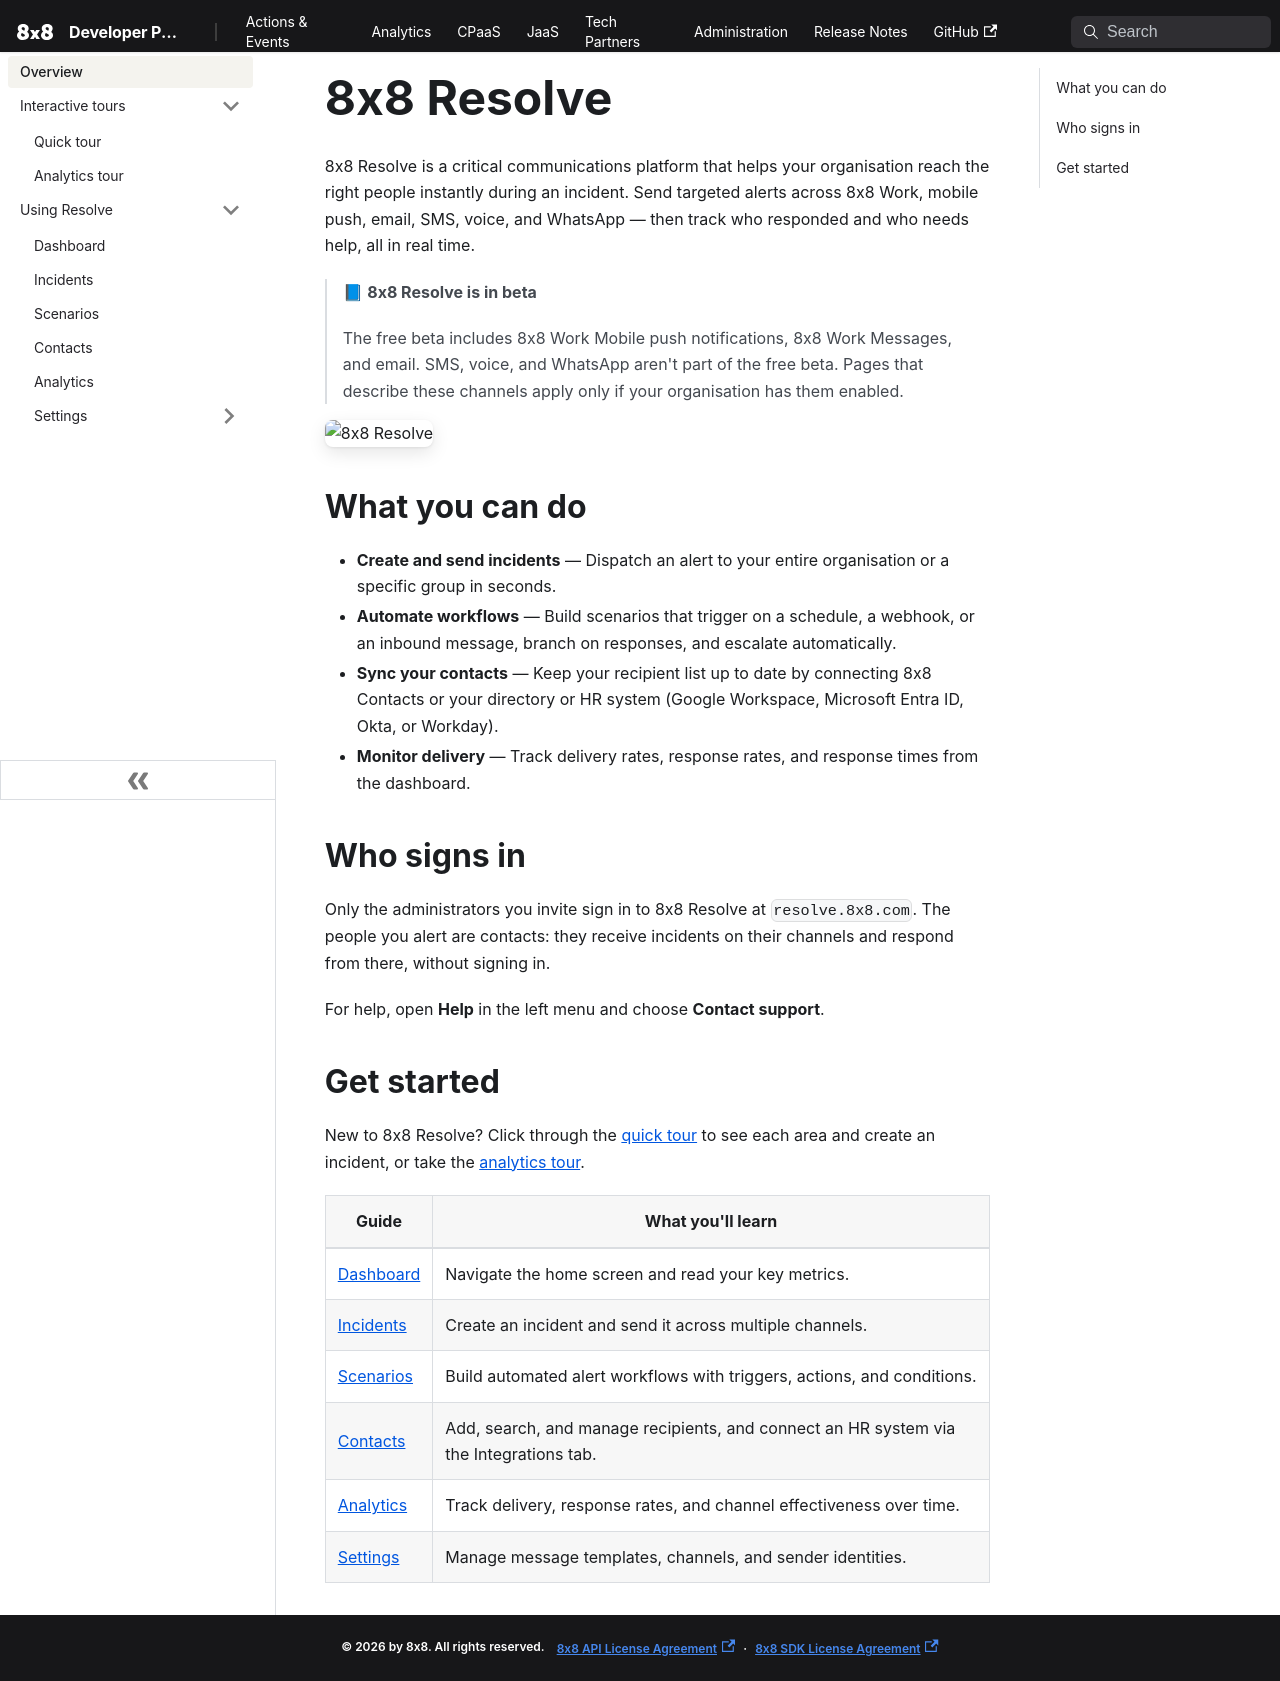

repository: 8x8Cloud/public-developer-docs · page: resolve/docs/overview/index.html · generator: docusaurus

---
slug: /resolve/docs/overview
sidebar_label: Overview
---

# 8x8 Resolve

8x8 Resolve is a critical communications platform that helps your organisation reach the right people instantly during an incident. Send targeted alerts across 8x8 Work, mobile push, email, SMS, voice, and WhatsApp — then track who responded and who needs help, all in real time.

> 📘 **8x8 Resolve is in beta**
>
> The free beta includes 8x8 Work Mobile push notifications, 8x8 Work Messages, and email. SMS, voice, and WhatsApp aren't part of the free beta. Pages that describe these channels apply only if your organisation has them enabled.

![8x8 Resolve](../images/dashboard.png)

## What you can do

- **Create and send incidents** — Dispatch an alert to your entire organisation or a specific group in seconds.
- **Automate workflows** — Build scenarios that trigger on a schedule, a webhook, or an inbound message, branch on responses, and escalate automatically.
- **Sync your contacts** — Keep your recipient list up to date by connecting 8x8 Contacts or your directory or HR system (Google Workspace, Microsoft Entra ID, Okta, or Workday).
- **Monitor delivery** — Track delivery rates, response rates, and response times from the dashboard.

## Who signs in

Only the administrators you invite sign in to 8x8 Resolve at `resolve.8x8.com`. The people you alert are contacts: they receive incidents on their channels and respond from there, without signing in.

For help, open **Help** in the left menu and choose **Contact support**.

## Get started

New to 8x8 Resolve? Click through the [quick tour](./quick-tour.mdx) to see each area and create an incident, or take the [analytics tour](./analytics-tour.mdx).

| Guide | What you'll learn |
| --- | --- |
| [Dashboard](./dashboard.md) | Navigate the home screen and read your key metrics. |
| [Incidents](./incidents.md) | Create an incident and send it across multiple channels. |
| [Scenarios](./scenarios.md) | Build automated alert workflows with triggers, actions, and conditions. |
| [Contacts](./contacts.md) | Add, search, and manage recipients, and connect an HR system via the Integrations tab. |
| [Analytics](./analytics.md) | Track delivery, response rates, and channel effectiveness over time. |
| [Settings](./settings.md) | Manage message templates, channels, and sender identities. |
